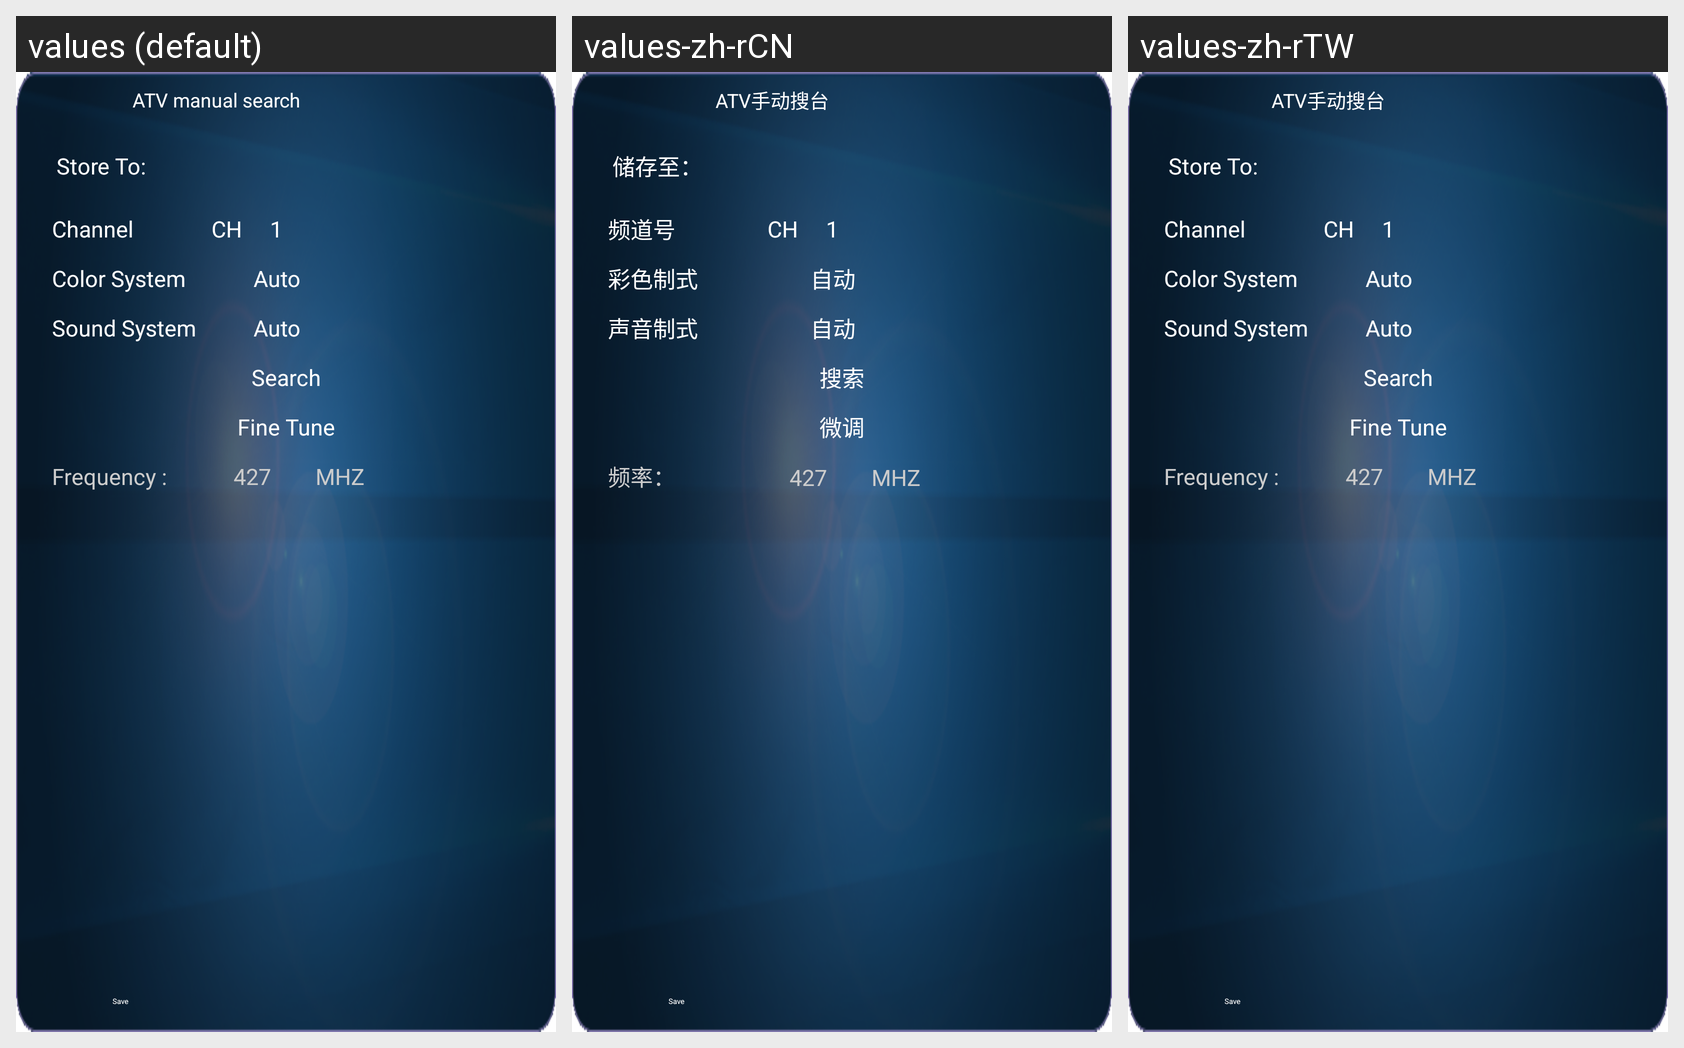

For this localized Android screen grid, give each drawn string resource with its value in every locale shown.
Android screen res/layout/palatvmanualtuning.xml rendered under 3 locales, left to right: values (default), values-zh-rCN, values-zh-rTW. Device: Nexus 5 (rendered at 1080×1920; each locale shown at half size, 540×960, under a caption strip naming it); theme MyDialogStyle.
Strings drawn on this screen, with the default value and each locale's value (text and hints the layout hard-codes, and strings that could not be matched under every locale, appear in the picture but are not listed):

str_cha_atvmanualtuning
  values: ATV manual search
  values-zh-rCN: ATV手动搜台
  values-zh-rTW: ATV手动搜台

str_cha_atvmanualtuning_store_channelno
  values: Store To:
  values-zh-rCN: 储存至：
  values-zh-rTW: Store To:  [not translated; the default value is used]

str_cha_atvmanualtuning_channelno
  values: Channel
  values-zh-rCN: 频道号
  values-zh-rTW: Channel  [not translated; the default value is used]

str_cha_atvmanualtuning_ch
  values: CH
  values-zh-rCN: CH
  values-zh-rTW: CH  [not translated; the default value is used]

str_cha_atvmanualtuning_channel_1
  values: 1
  values-zh-rCN: 1
  values-zh-rTW: 1  [not translated; the default value is used]

str_cha_atvmanualtuning_colorsystem
  values: Color System
  values-zh-rCN: 彩色制式
  values-zh-rTW: Color System  [not translated; the default value is used]

str_cha_atvmanualtuning_colorsystem_Auto
  values: Auto
  values-zh-rCN: 自动
  values-zh-rTW: Auto  [not translated; the default value is used]

str_cha_atvmanualtuning_soundsystem
  values: Sound System
  values-zh-rCN: 声音制式
  values-zh-rTW: Sound System  [not translated; the default value is used]

str_cha_atvmanualtuning_soundsystem_Auto
  values: Auto
  values-zh-rCN: 自动
  values-zh-rTW: Auto  [not translated; the default value is used]

str_cha_atvmanualtuning_starttuning
  values: Search
  values-zh-rCN: 搜索
  values-zh-rTW: Search  [not translated; the default value is used]

str_cha_atvmanualtuning_fine_tune
  values: Fine Tune
  values-zh-rCN: 微调
  values-zh-rTW: Fine Tune  [not translated; the default value is used]

str_cha_atvmanualtuning_frequency
  values: Frequency :
  values-zh-rCN: 频率：
  values-zh-rTW: Frequency :  [not translated; the default value is used]

str_cha_atvmanualtuning_frequency_427
  values: 427
  values-zh-rCN: 427
  values-zh-rTW: 427  [not translated; the default value is used]

str_cha_atvmanualtuning_frequency_mhz
  values: MHZ
  values-zh-rCN: MHZ
  values-zh-rTW: MHZ  [not translated; the default value is used]

str_cha_save
  values: Save
  values-zh-rCN: Save
  values-zh-rTW: Save  [not translated; the default value is used]
